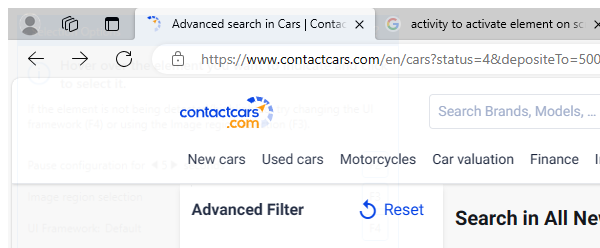
Task: Robotic Enterprise Framework
Workflow: ClickRestFilter

Step 1: Attach Browser 'msedge.exe Advanced' in window '*Contactcars*' (msedge.exe)

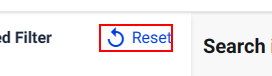
Step 2: click on the button 'replayReset'
